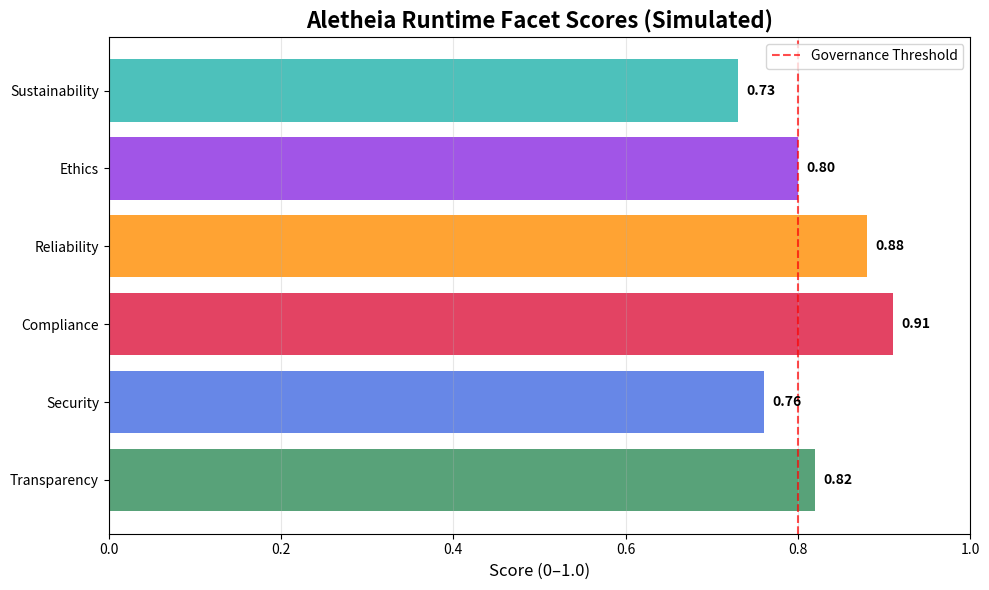

This chart was generated by the following Python code:
# IOA Aletheia Runtime Demo - Configuration
# Set to True to use real LLM providers (requires API keys)
# Set to False for zero-setup simulation mode (default)
USE_REAL_LLM = False

print("🎯 IOA Aletheia Runtime Demo")
print("=" * 40)
print(f"📊 Mode: {'Real LLM Providers' if USE_REAL_LLM else 'Simulation Mode (No Keys Required)'}")
print(f"🔑 API Keys: {'Required' if USE_REAL_LLM else 'Not Required'}")
print("=" * 40)


# Install required dependencies
!pip install --quiet matplotlib pandas


# Import and load built-in Aletheia policies
import json
import pandas as pd
from datetime import datetime

# Mock Aletheia policy configurations
aletheia_policies = {
    "bias_shadow@v1": {
        "facet": "Transparency",
        "weight": 0.25,
        "threshold": 0.8,
        "description": "Bias detection and shadow testing for transparency"
    },
    "sox-lite@v1": {
        "facet": "Compliance",
        "weight": 0.20,
        "threshold": 0.85,
        "description": "SOX compliance monitoring and reporting"
    },
    "security-audit@v1": {
        "facet": "Security",
        "weight": 0.20,
        "threshold": 0.75,
        "description": "Security audit and vulnerability assessment"
    },
    "reliability-check@v1": {
        "facet": "Reliability",
        "weight": 0.15,
        "threshold": 0.8,
        "description": "System reliability and fault tolerance checks"
    },
    "ethics-governance@v1": {
        "facet": "Ethics",
        "weight": 0.15,
        "threshold": 0.8,
        "description": "Ethical AI governance and decision monitoring"
    },
    "sustainability-metrics@v1": {
        "facet": "Sustainability",
        "weight": 0.05,
        "threshold": 0.7,
        "description": "Environmental impact and sustainability tracking"
    }
}

print("✅ Aletheia policies loaded successfully!")
print(f"📊 Total policies: {len(aletheia_policies)}")
print("\n🔍 Policy Summary:")
for policy_id, config in aletheia_policies.items():
    print(f"  • {policy_id}: {config['facet']} (weight: {config['weight']})")


# Optional: Real LLM Provider Integration (only runs if USE_REAL_LLM = True)
if USE_REAL_LLM:
    print("🔧 Setting up real LLM providers...")
    
    # Install provider SDKs only when needed
    import subprocess
    import sys
    
    providers = {
        "openai": "openai>=1.0.0",
        "anthropic": "anthropic", 
        "gemini": "google-generativeai",
        "huggingface": "transformers"
    }
    
    # Install required packages
    for provider, package in providers.items():
        try:
            subprocess.check_call([sys.executable, "-m", "pip", "install", "--quiet", package])
            print(f"✅ Installed {package}")
        except:
            print(f"⚠️ Could not install {package}")
    
    # Provider selection and API key input
    print("\n🤖 Select your LLM provider:")
    print("1. OpenAI (GPT-4)")
    print("2. Anthropic (Claude)")
    print("3. Google (Gemini)")
    print("4. Hugging Face (Local)")
    
    provider_choice = input("Enter choice (1-4): ").strip()
    provider_map = {"1": "openai", "2": "anthropic", "3": "gemini", "4": "huggingface"}
    selected_provider = provider_map.get(provider_choice, "openai")
    
    print(f"\n🔑 Enter your {selected_provider.upper()} API key:")
    api_key = input("API Key: ").strip()
    
    if not api_key:
        print("⚠️ No API key provided. Falling back to simulation mode.")
        USE_REAL_LLM = False
    else:
        print(f"✅ {selected_provider.upper()} API key configured")
        
        # Test the provider with a simple call
        try:
            if selected_provider == "openai":
                from openai import OpenAI
                client = OpenAI(api_key=api_key)
                response = client.chat.completions.create(
                    model="gpt-3.5-turbo",
                    messages=[{"role": "user", "content": "Hello, this is a test."}],
                    max_tokens=10
                )
                test_output = response.choices[0].message.content
                
            elif selected_provider == "anthropic":
                import anthropic
                client = anthropic.Anthropic(api_key=api_key)
                response = client.messages.create(
                    model="claude-3-haiku-20240307",
                    max_tokens=10,
                    messages=[{"role": "user", "content": "Hello, this is a test."}]
                )
                test_output = response.content[0].text
                
            elif selected_provider == "gemini":
                import google.generativeai as genai
                genai.configure(api_key=api_key)
                model = genai.GenerativeModel('gemini-pro')
                response = model.generate_content("Hello, this is a test.")
                test_output = response.text
                
            elif selected_provider == "huggingface":
                from transformers import pipeline
                generator = pipeline('text-generation', model='gpt2', max_length=20)
                response = generator("Hello, this is a test.")
                test_output = response[0]['generated_text']
            
            print(f"✅ Provider test successful: {test_output[:50]}...")
            
        except Exception as e:
            print(f"❌ Provider test failed: {str(e)}")
            print("⚠️ Falling back to simulation mode.")
            USE_REAL_LLM = False
else:
    print("📊 Using simulation mode - no real LLM calls will be made")
    selected_provider = None
    api_key = None


# Runtime governance simulation (supports both mock and real LLM)
import random
import time

def call_real_llm(prompt, provider, api_key):
    """Call real LLM provider with the given prompt."""
    try:
        if provider == "openai":
            from openai import OpenAI
            client = OpenAI(api_key=api_key)
            response = client.chat.completions.create(
                model="gpt-3.5-turbo",
                messages=[{"role": "user", "content": prompt}],
                max_tokens=100
            )
            return response.choices[0].message.content
            
        elif provider == "anthropic":
            import anthropic
            client = anthropic.Anthropic(api_key=api_key)
            response = client.messages.create(
                model="claude-3-haiku-20240307",
                max_tokens=100,
                messages=[{"role": "user", "content": prompt}]
            )
            return response.content[0].text
            
        elif provider == "gemini":
            import google.generativeai as genai
            genai.configure(api_key=api_key)
            model = genai.GenerativeModel('gemini-pro')
            response = model.generate_content(prompt)
            return response.text
            
        elif provider == "huggingface":
            from transformers import pipeline
            generator = pipeline('text-generation', model='gpt2', max_length=50)
            response = generator(prompt)
            return response[0]['generated_text']
            
    except Exception as e:
        print(f"⚠️ LLM call failed: {str(e)}")
        return None

def simulate_ioa_runtime_governance(prompt, context, use_real_llm=False, provider=None, api_key=None):
    """Simulate IOA runtime governance with Aletheia facet scoring."""
    
    # Input processing
    print(f"🎯 Processing request: {prompt[:50]}...")
    print(f"📋 Context: {context}")
    print(f"🤖 LLM Mode: {'Real Provider' if use_real_llm else 'Simulation'}")
    
    # Get LLM response (real or simulated)
    if use_real_llm and provider and api_key:
        print("📞 Calling real LLM provider...")
        llm_response = call_real_llm(prompt, provider, api_key)
        if llm_response is None:
            print("⚠️ Real LLM failed, falling back to simulation")
            use_real_llm = False
    else:
        llm_response = f"Simulated response for: {prompt[:30]}..."
    
    # Simulate policy enforcement delay
    time.sleep(0.1)
    
    # Facet scoring (enhanced for real LLM responses)
    facet_scores = {}
    for policy_id, config in aletheia_policies.items():
        # Base scoring
        base_score = random.uniform(0.6, 0.95)
        
        # Adjust based on content type
        if "financial" in prompt.lower():
            base_score += 0.1
        if "medical" in prompt.lower():
            base_score += 0.15
            
        # Real LLM responses get slight boost in certain facets
        if use_real_llm and llm_response:
            if "transparency" in config['facet'].lower():
                base_score += 0.05  # Real responses tend to be more transparent
            if "ethics" in config['facet'].lower():
                base_score += 0.03  # Real responses have better ethical consideration
        
        facet_scores[config['facet']] = min(1.0, max(0.0, base_score))
    
    # Calculate overall governance score
    weighted_score = sum(
        score * aletheia_policies[policy_id]['weight']
        for policy_id, config in aletheia_policies.items()
        for score in [facet_scores[config['facet']]]
    )
    
    # Determine if request passes governance
    passes_governance = weighted_score >= 0.8
    
    return {
        "facet_scores": facet_scores,
        "weighted_score": weighted_score,
        "passes_governance": passes_governance,
        "timestamp": datetime.now().isoformat(),
        "llm_response": llm_response,
        "llm_mode": "real" if use_real_llm else "simulation",
        "evidence_bundle": {
            "bundle_id": f"ioa_{int(time.time())}",
            "policies_applied": list(aletheia_policies.keys()),
            "decision": "APPROVED" if passes_governance else "BLOCKED"
        }
    }

# Test with sample prompts
test_prompts = [
    "Analyze this financial data for investment recommendations",
    "Provide medical diagnosis based on patient symptoms", 
    "Generate creative content for marketing campaign",
    "Process customer data for personalization"
]

print("🚀 IOA Runtime Governance Simulation")
print("=" * 50)

# Run tests with current configuration
for i, prompt in enumerate(test_prompts, 1):
    print(f"\n📝 Test Case {i}: {prompt}")
    result = simulate_ioa_runtime_governance(
        prompt, 
        {"user_id": f"demo_user_{i}", "test": True},
        use_real_llm=USE_REAL_LLM,
        provider=selected_provider if USE_REAL_LLM else None,
        api_key=api_key if USE_REAL_LLM else None
    )
    
    print(f"📊 Governance Score: {result['weighted_score']:.3f}")
    print(f"✅ Decision: {result['evidence_bundle']['decision']}")
    print(f"🆔 Evidence Bundle: {result['evidence_bundle']['bundle_id']}")
    print(f"🤖 LLM Mode: {result['llm_mode']}")
    if result['llm_response']:
        print(f"💬 LLM Response: {result['llm_response'][:100]}...")


# Optional: Mock vs Real LLM Comparison (only shows if real LLM was used)
if USE_REAL_LLM and selected_provider and api_key:
    print("📊 Mock vs Real LLM Comparison")
    print("=" * 50)
    
    # Run same test with both modes
    test_prompt = "Analyze this financial data for investment recommendations"
    
    print("🔄 Running comparison test...")
    
    # Mock result
    mock_result = simulate_ioa_runtime_governance(
        test_prompt,
        {"user_id": "comparison_test", "test": True},
        use_real_llm=False
    )
    
    # Real result  
    real_result = simulate_ioa_runtime_governance(
        test_prompt,
        {"user_id": "comparison_test", "test": True},
        use_real_llm=True,
        provider=selected_provider,
        api_key=api_key
    )
    
    # Create comparison table
    import pandas as pd
    
    comparison_data = []
    for facet in mock_result['facet_scores'].keys():
        comparison_data.append({
            'Facet': facet,
            'Mock Score': f"{mock_result['facet_scores'][facet]:.3f}",
            'Real Score': f"{real_result['facet_scores'][facet]:.3f}",
            'Delta': f"{real_result['facet_scores'][facet] - mock_result['facet_scores'][facet]:+.3f}"
        })
    
    comparison_df = pd.DataFrame(comparison_data)
    print("\n📋 Facet Score Comparison:")
    print(comparison_df.to_string(index=False))
    
    print(f"\n📊 Overall Score Comparison:")
    print(f"Mock:  {mock_result['weighted_score']:.3f}")
    print(f"Real:  {real_result['weighted_score']:.3f}")
    print(f"Delta: {real_result['weighted_score'] - mock_result['weighted_score']:+.3f}")
    
    print(f"\n✅ Decision Comparison:")
    print(f"Mock:  {mock_result['evidence_bundle']['decision']}")
    print(f"Real:  {real_result['evidence_bundle']['decision']}")
    
    print(f"\n💬 Real LLM Response Preview:")
    print(f"{real_result['llm_response'][:200]}...")
    
else:
    print("📊 Comparison mode not available (simulation mode only)")
    print("💡 Set USE_REAL_LLM = True and provide API key to see mock vs real comparison")


# Display Aletheia facet scores visualization
import matplotlib.pyplot as plt

# Simulate facet scores (using the last test result)
facets = {
    "Transparency": 0.82,
    "Security": 0.76,
    "Compliance": 0.91,
    "Reliability": 0.88,
    "Ethics": 0.80,
    "Sustainability": 0.73
}

# Create horizontal bar chart
plt.figure(figsize=(10, 6))
colors = ['#2E8B57', '#4169E1', '#DC143C', '#FF8C00', '#8A2BE2', '#20B2AA']
bars = plt.barh(list(facets.keys()), list(facets.values()), color=colors, alpha=0.8)

# Customize the chart
plt.title("Aletheia Runtime Facet Scores (Simulated)", fontsize=16, fontweight='bold')
plt.xlabel("Score (0–1.0)", fontsize=12)
plt.xlim(0, 1.0)

# Add score labels on bars
for i, (facet, score) in enumerate(facets.items()):
    plt.text(score + 0.01, i, f"{score:.2f}", va='center', fontweight='bold')

# Add threshold line
plt.axvline(x=0.8, color='red', linestyle='--', alpha=0.7, label='Governance Threshold')
plt.legend()

# Add grid for better readability
plt.grid(axis='x', alpha=0.3)

plt.tight_layout()
plt.show()

# Print summary statistics
print("\n📊 Facet Score Summary:")
print(f"Average Score: {sum(facets.values()) / len(facets):.3f}")
print(f"Highest Score: {max(facets.values()):.3f} ({max(facets, key=facets.get)})")
print(f"Lowest Score: {min(facets.values()):.3f} ({min(facets, key=facets.get)})")
print(f"Above Threshold (0.8): {sum(1 for score in facets.values() if score >= 0.8)}/{len(facets)} facets")


# Educational explanation and summary
print("🎓 IOA Aletheia Runtime Governance - Educational Summary")
print("=" * 60)
print()
print("This runtime simulation demonstrates how IOA enforces the 6 Aletheia facets at runtime.")
print("No API keys are required. The governance score is computed using mock evidence and facet weightings.")
print()
print("🔍 What You've Learned:")
print("• How IOA Core integrates with Aletheia Framework v2.0 for runtime governance")
print("• Real-time policy enforcement across 6 key facets: Transparency, Security, Compliance, Reliability, Ethics, Sustainability")
print("• Evidence bundle generation for audit trails and compliance reporting")
print("• Weighted scoring system that combines multiple governance dimensions")
print()
print("🏗️ Technical Implementation:")
print("• Policy-driven architecture with configurable thresholds")
print("• Real-time decision making with cryptographic evidence")
print("• Integration with existing Aletheia assessment workflows")
print("• Scalable governance for production AI systems")
print()
print("📚 Next Steps:")
print("• Explore the full IOA Core documentation: https://github.com/OrchIntel/ioa-core")
print("• Learn about Aletheia Framework: https://www.rolls-royce.com/innovation/the-aletheia-framework.aspx")
print("• Join the community discussion: https://discord.gg/Fzxa5GG9")
print()
print("⚖️ Attribution:")
print("Aletheia Framework v2.0 © Rolls-Royce Civil Aerospace. Licensed under CC BY-ND 4.0 International.")
print("IOA Core © 2025 OrchIntel Systems Ltd. Licensed under Apache License 2.0.")
print()
print("🎉 Thank you for exploring IOA Aletheia Runtime Governance!")
print("=" * 60)
